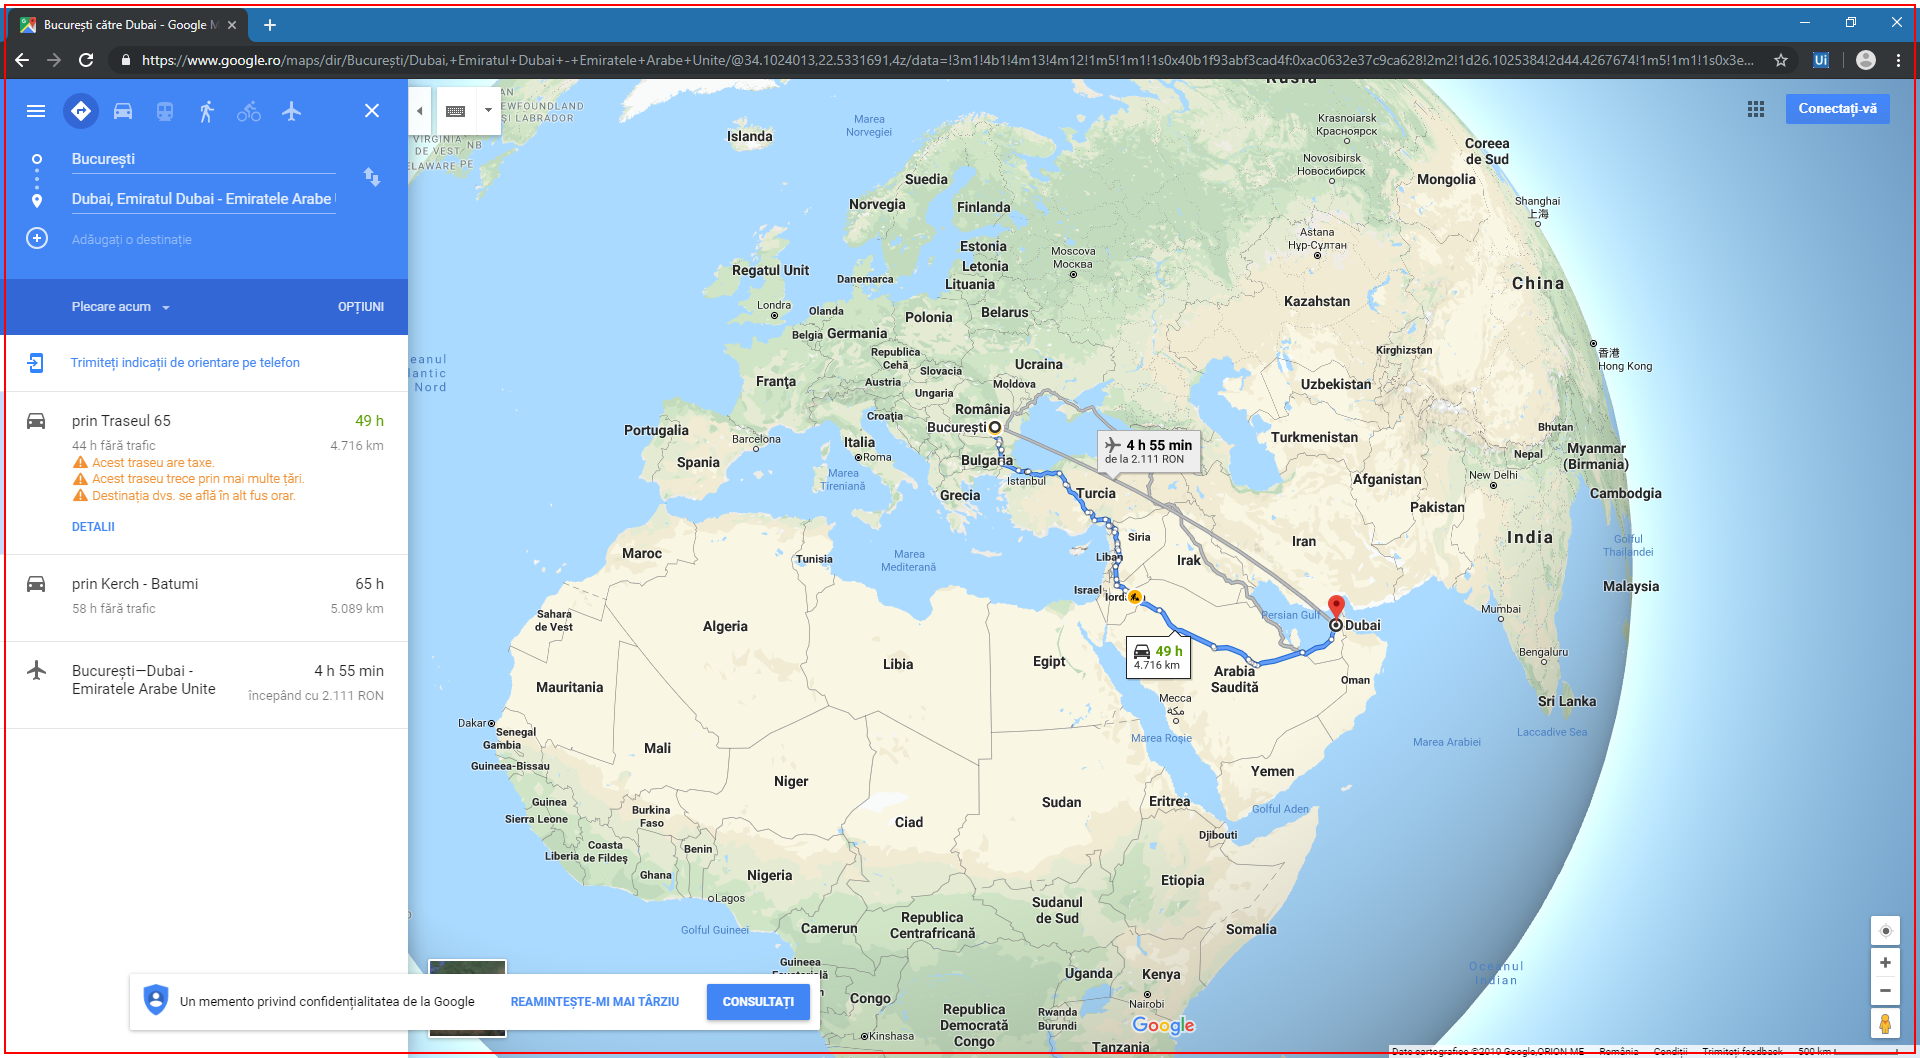
Workflow: Main

Step 1: get-attribute of 'chrome.exe' in window 'București către Dubai - Google Maps' (chrome.exe)

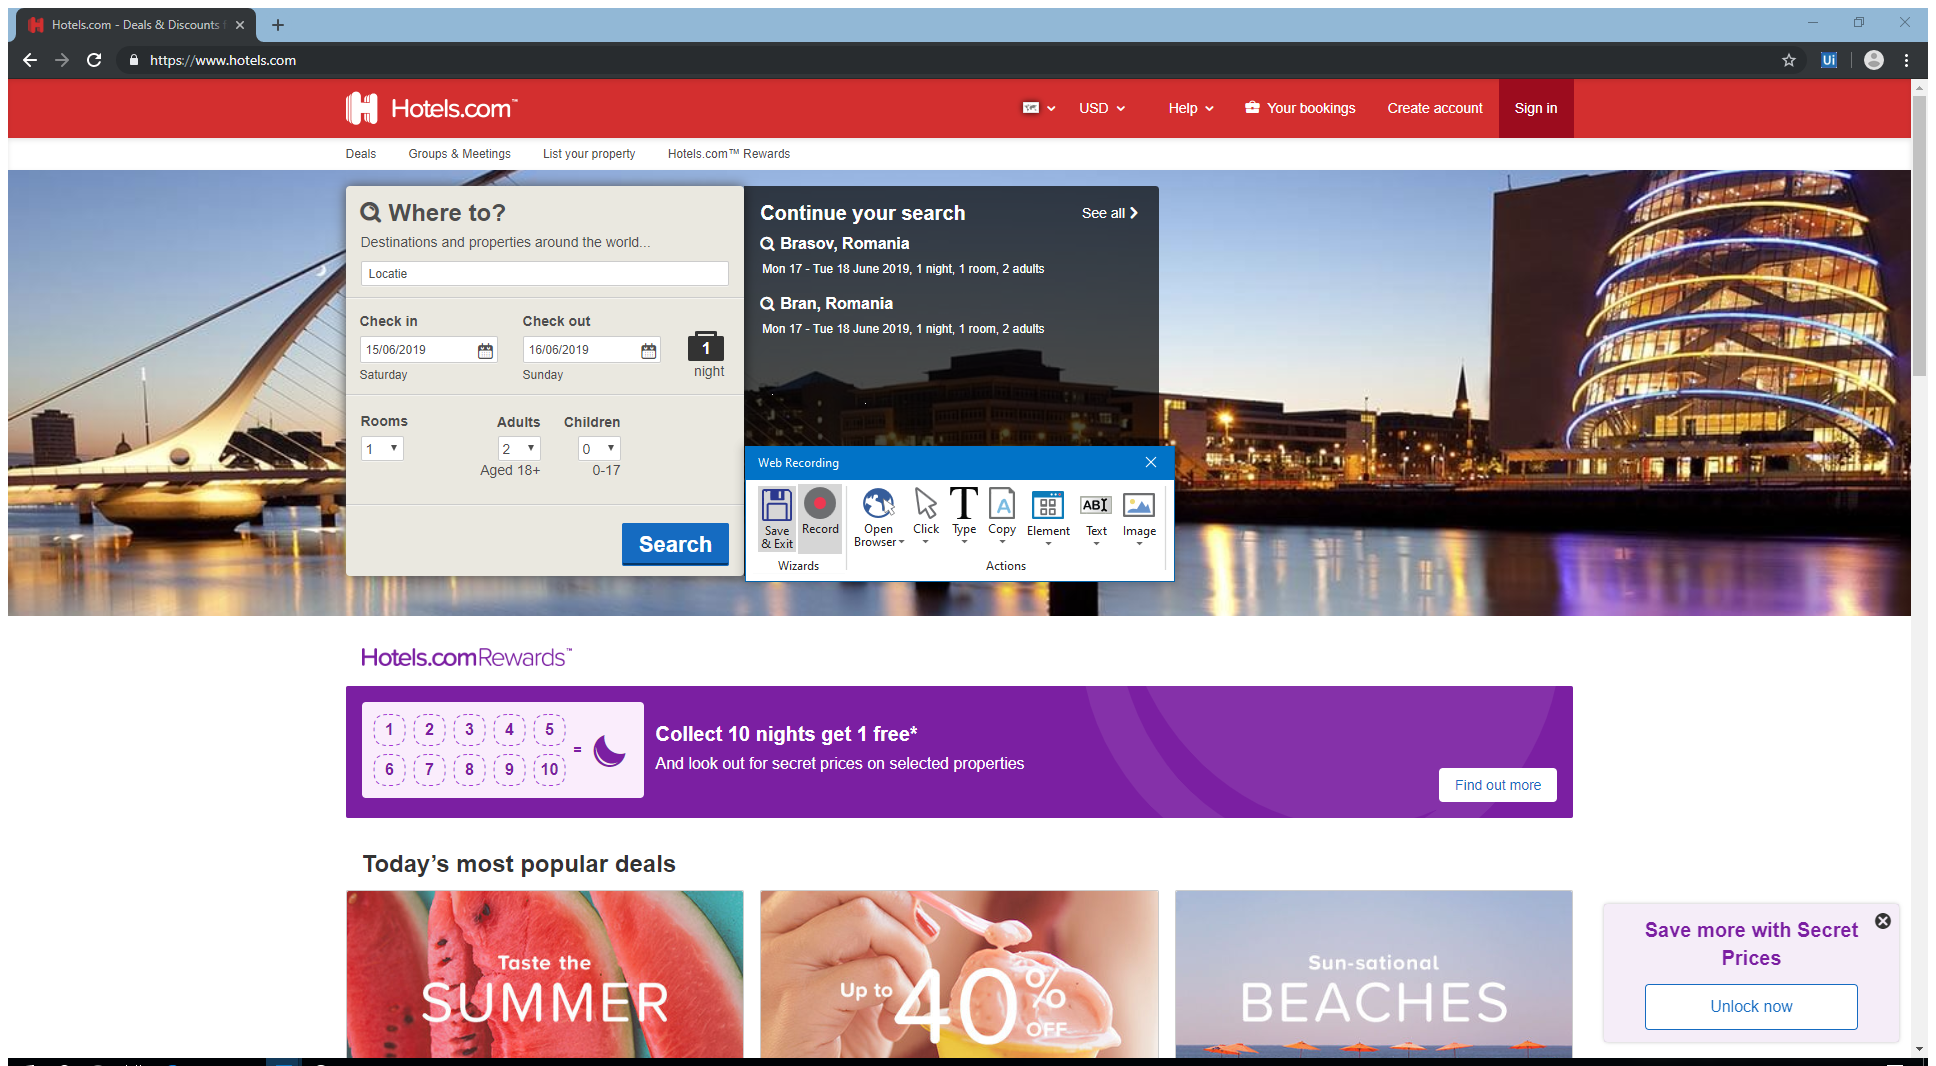
Step 2: Attach Browser 'Hotelscom Page' in window 'Hotels.com - Deals & Discounts for Hotel Reservations from Luxur*' (chrome.exe)

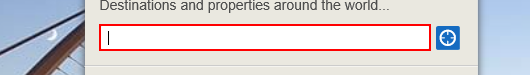
Step 3: type [Destinatie] into the text box

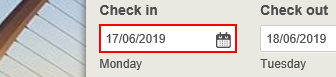
Step 4: type [DataDePlecare] into the text box

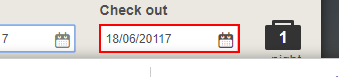
Step 5: type [DataDeSosire] into the text box

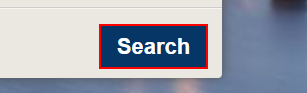
Step 6: click on the button

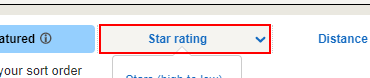
Step 7: hover over the link 'Star rating'

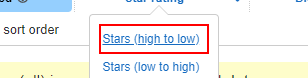
Step 8: click on the link 'Stars (high to low)'

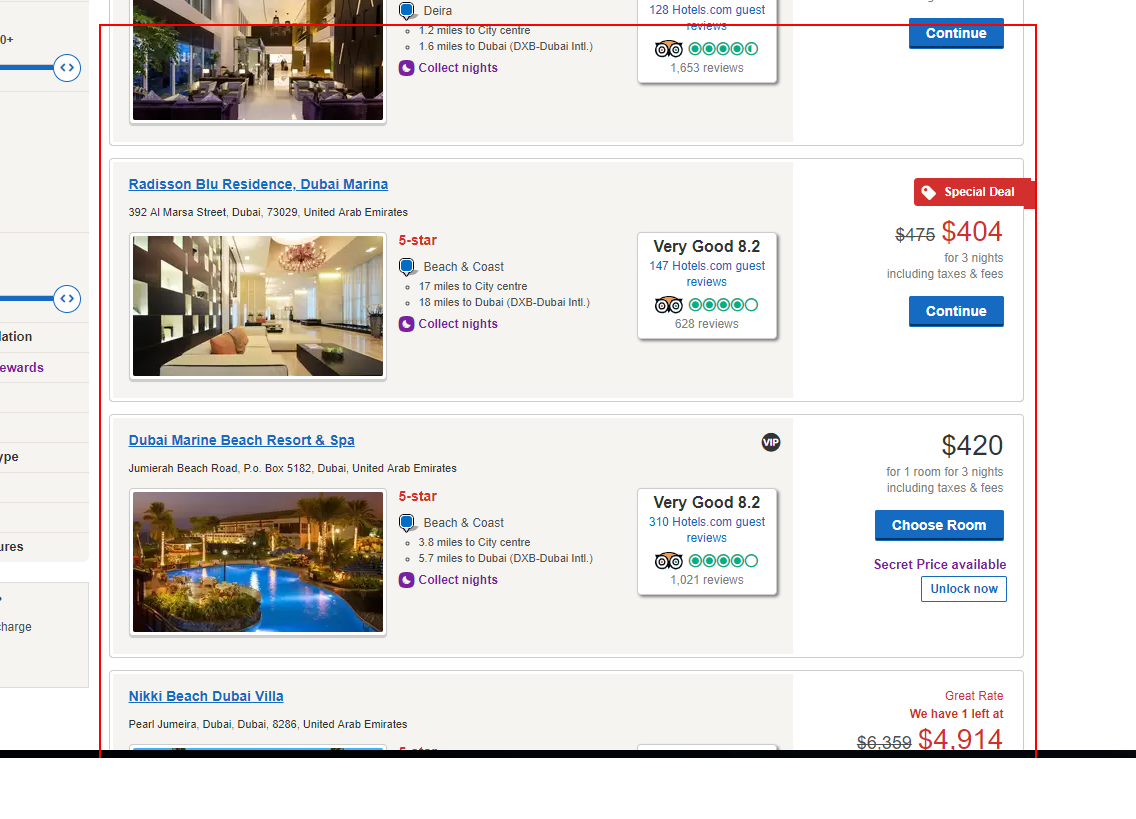
Step 9: screenshot-of of the main

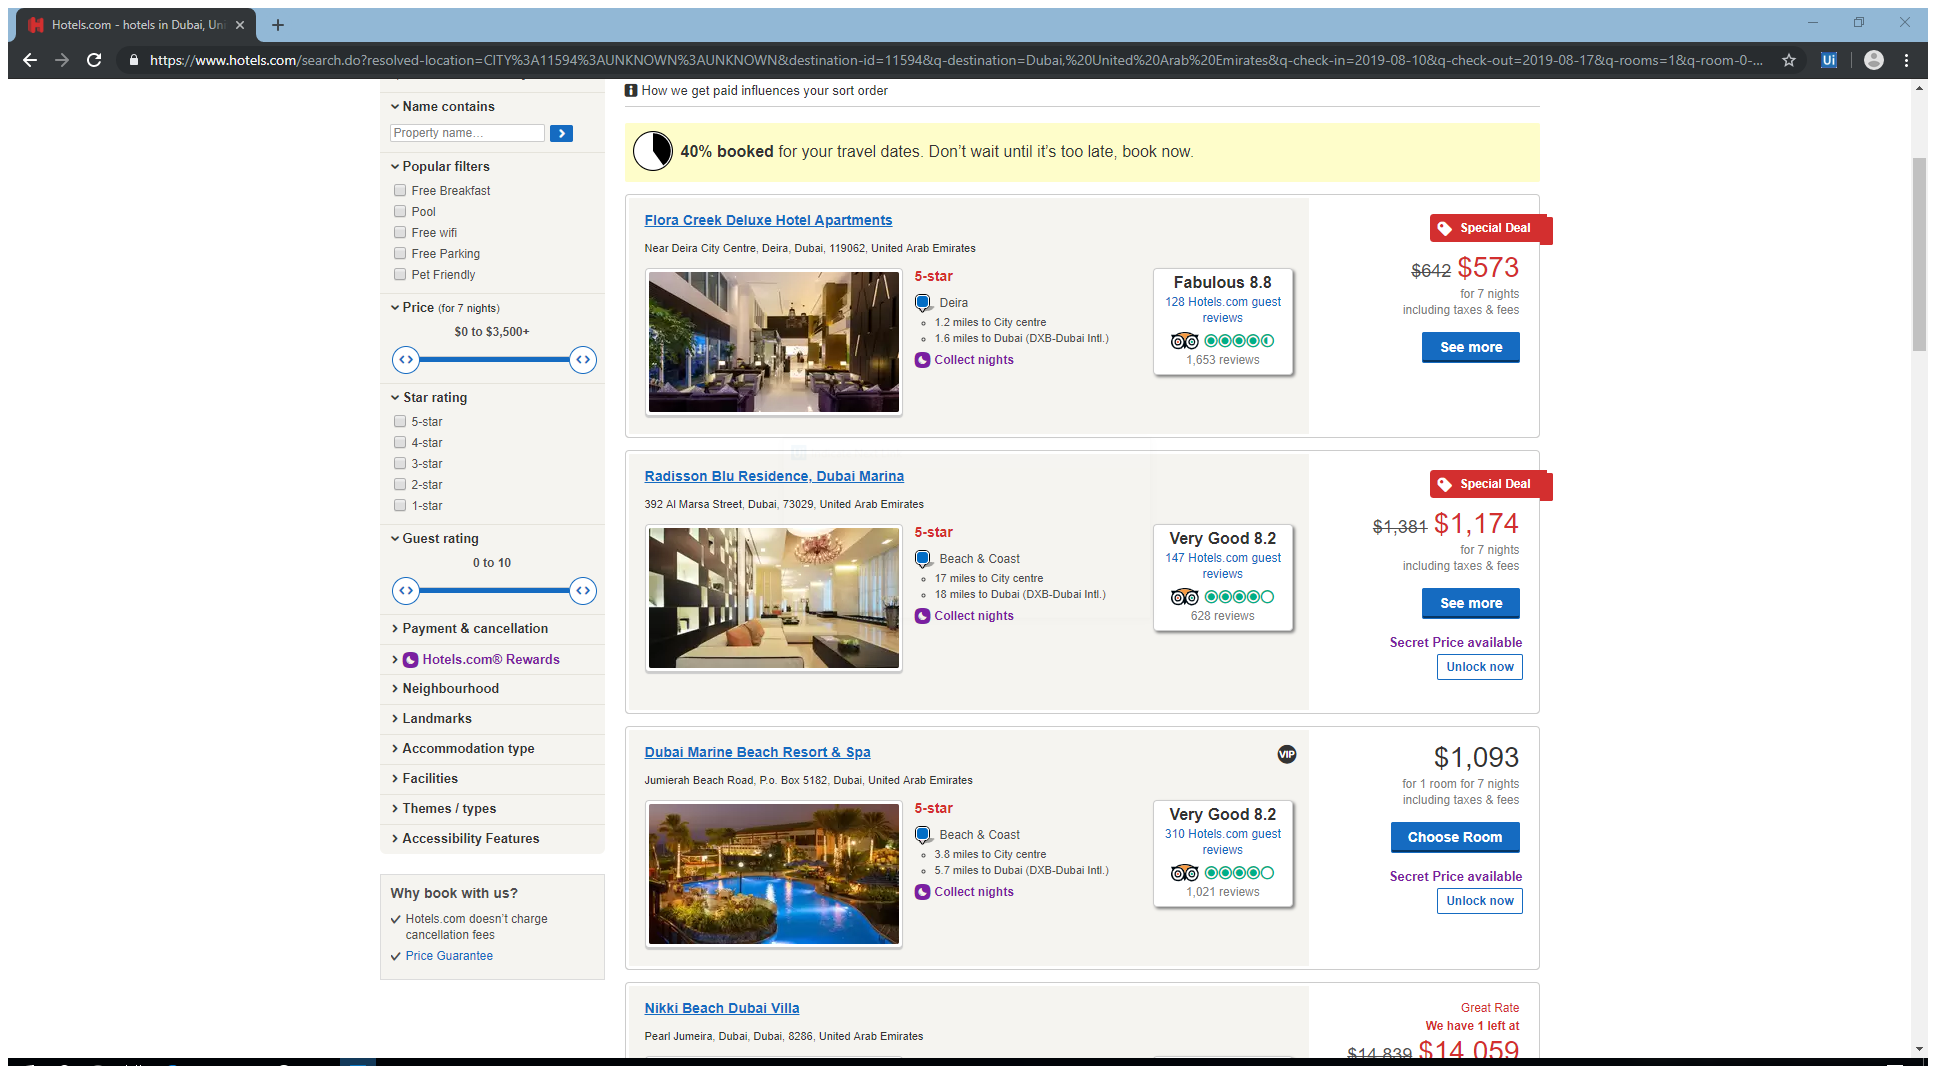
Step 10: Attach Browser 'Hotelscom Page' in window 'Hotels.com - hotels in Dubai, United Arab Emirates' (chrome.exe)

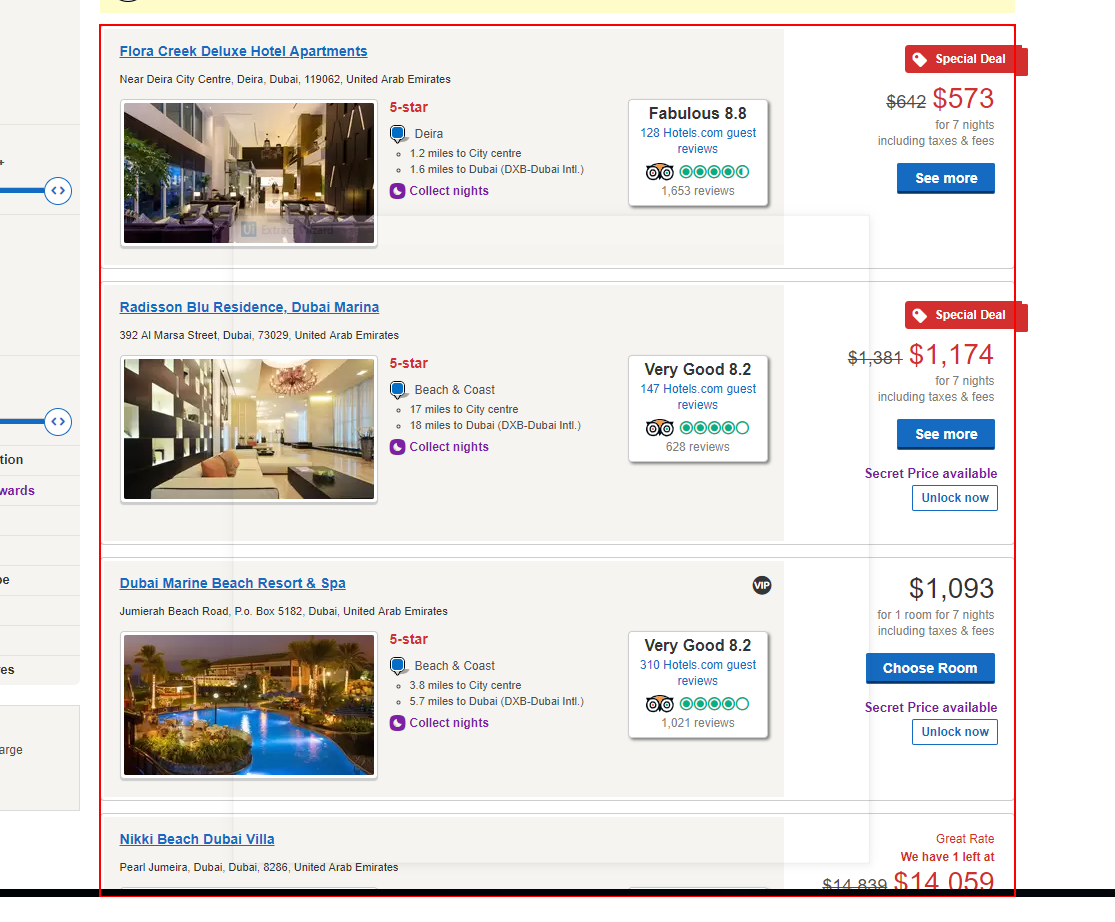
Step 11: get-text from the ol

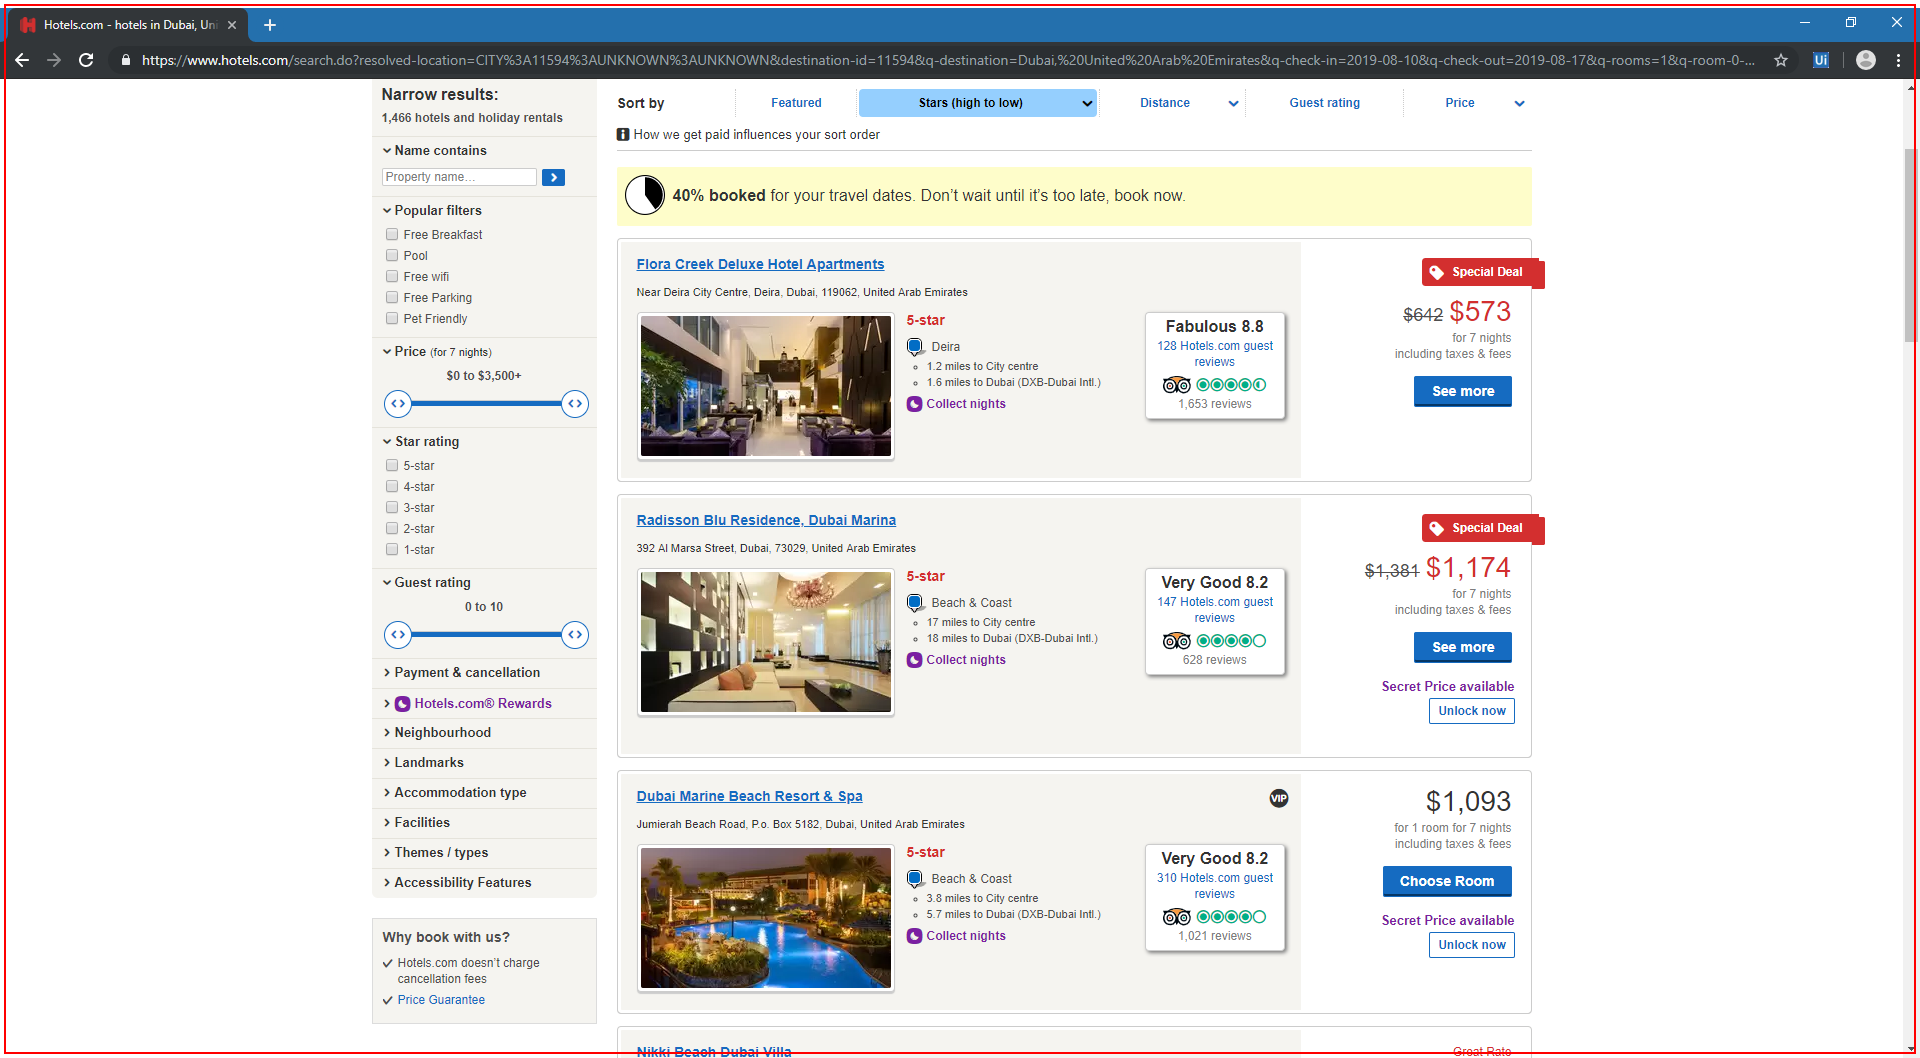
Step 12: get-attribute of 'chrome.exe' in window 'Hotels.com - hotels in Dubai, United Arab Emirates' (chrome.exe)

Step 13: click on the text box (no picture)

Step 14: type [Destinatie] into the text box (no picture)

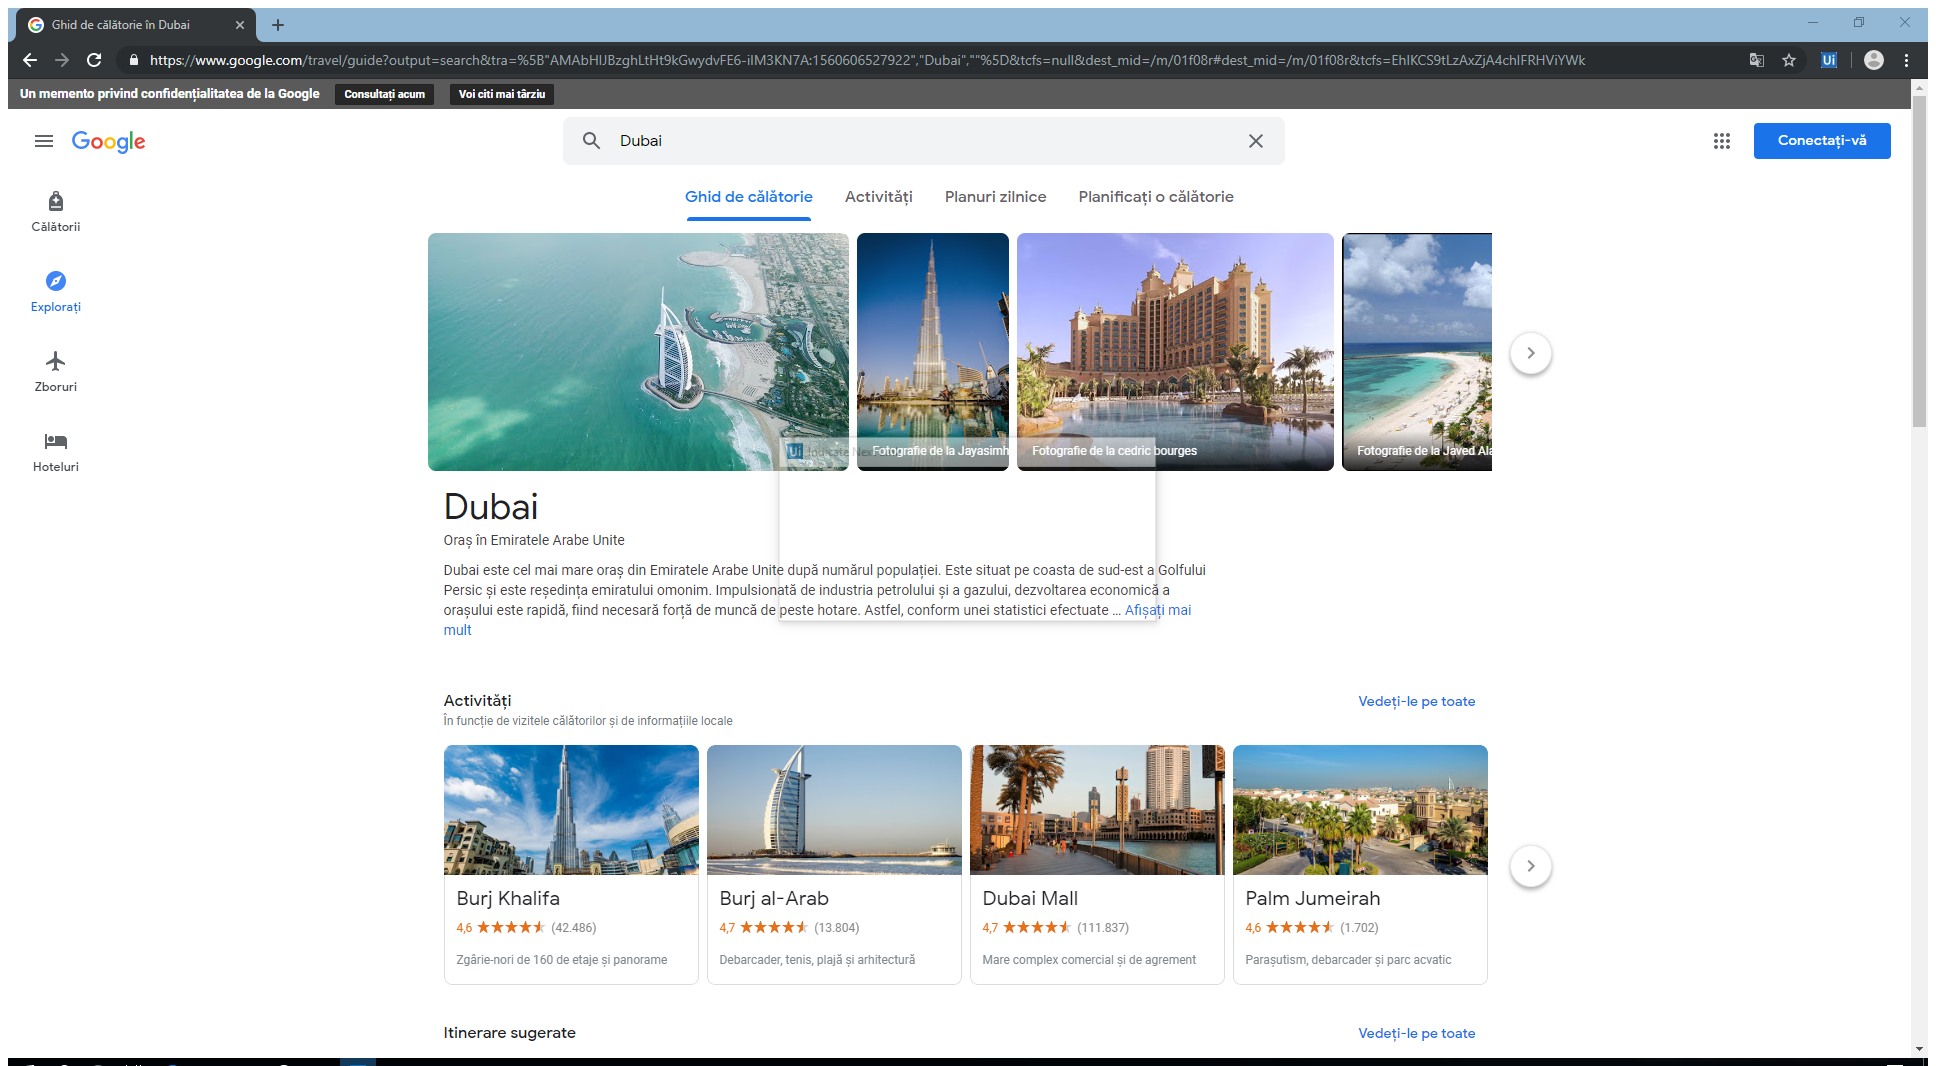
Step 15: Attach Browser 'Ghiddec l Page' in window 'Ghid de călătorie în Dubai' (chrome.exe)

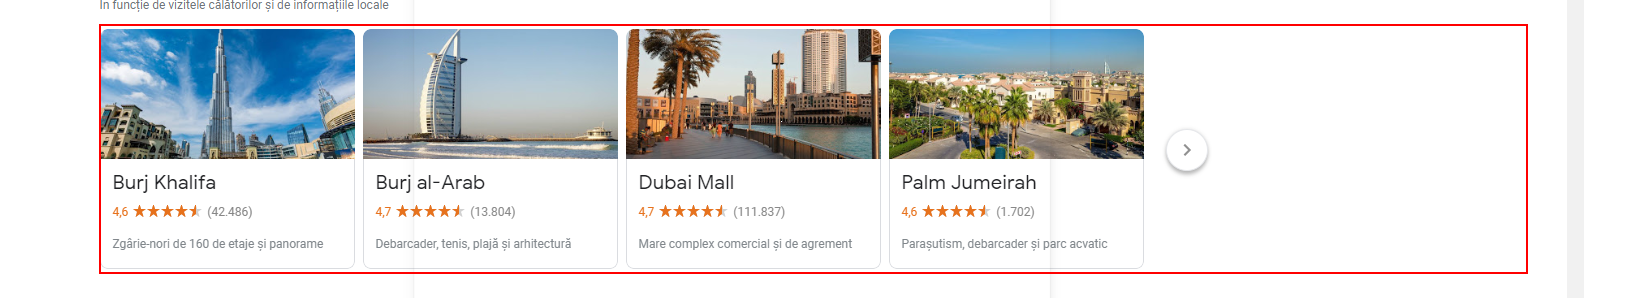
Step 16: get-text from the element

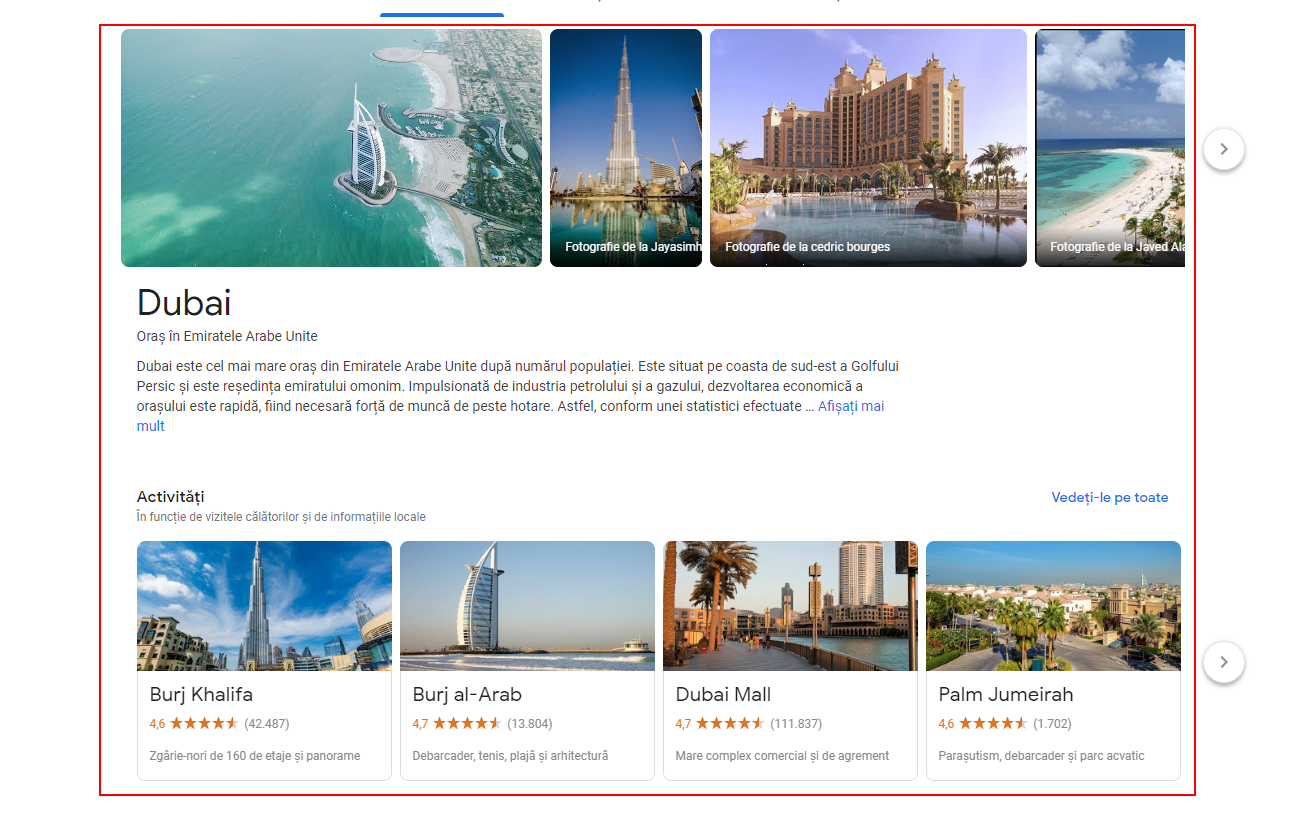
Step 17: screenshot-of of the element in window 'Ghid de călătorie în Dubai' (chrome.exe)

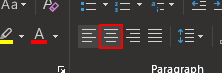
Step 18: click on the push button 'Center' in window 'Itinerariu - Word' (winword.exe)

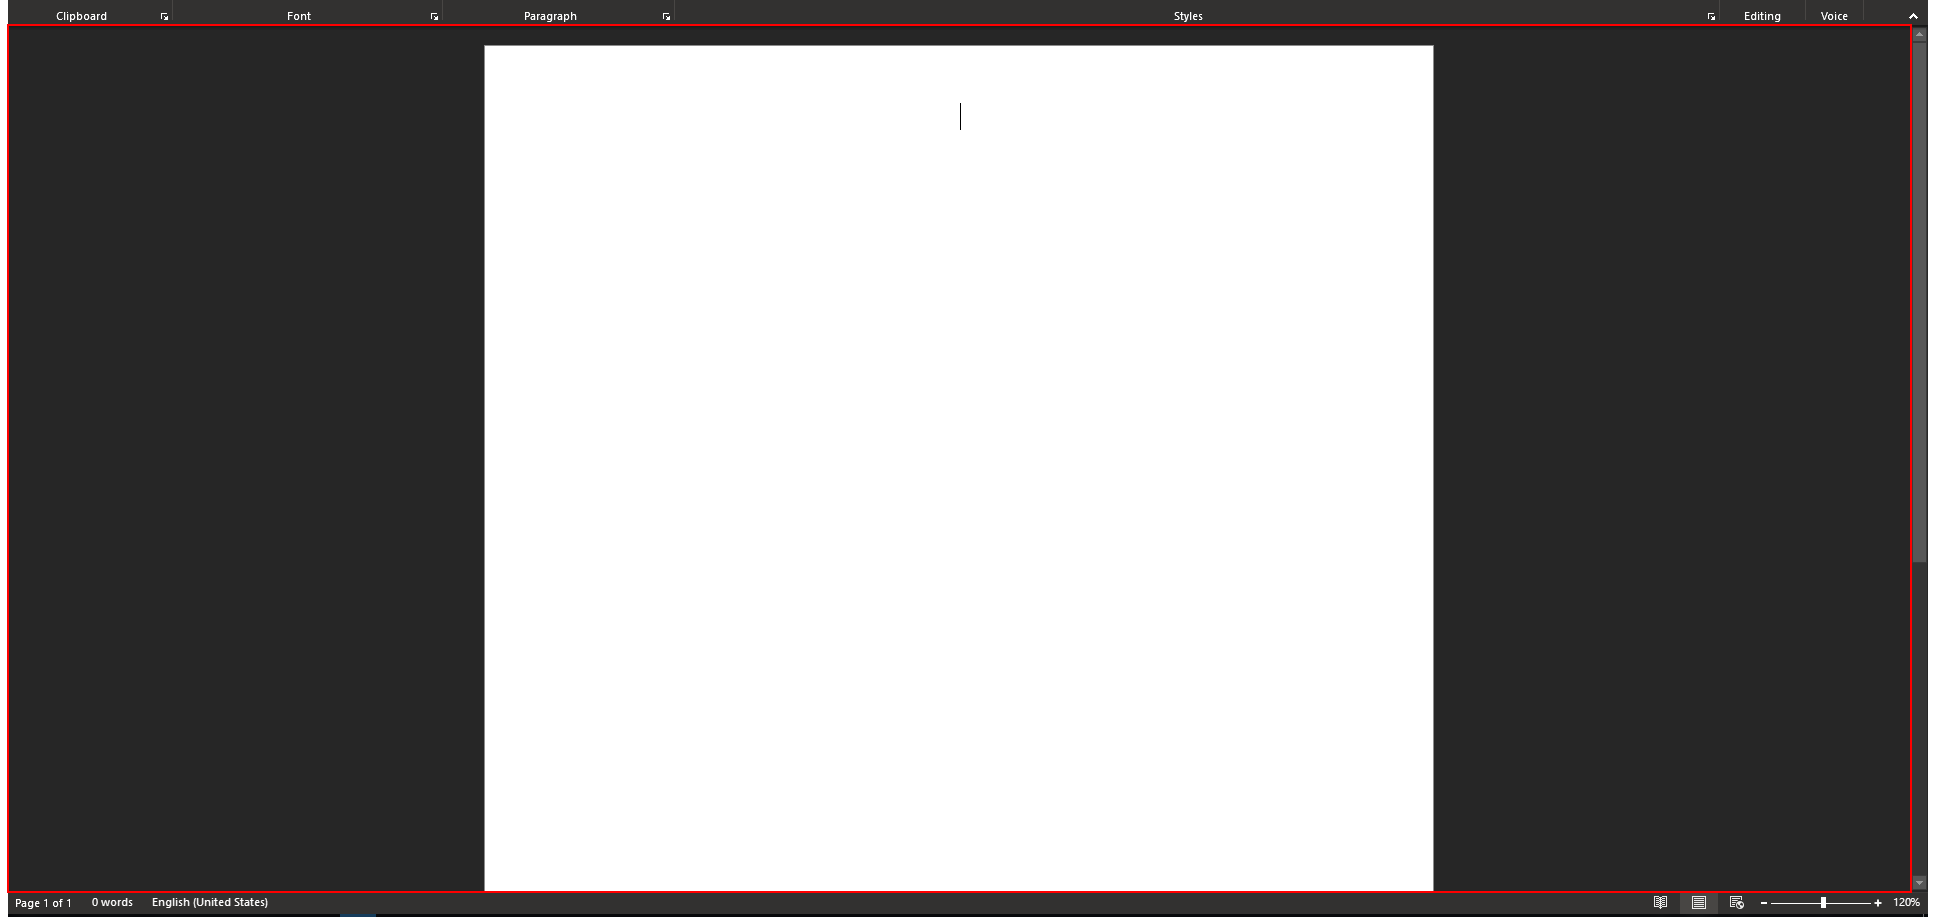
Step 19: type "["Destinatia aleasa: "+Destinatie+ "[k(enter)]"]" into the element in window 'Itinerariu - Word' (winword.exe)

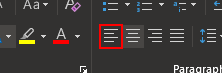
Step 20: click on the push button 'Align Left' in window 'Itinerariu - Word' (winword.exe)

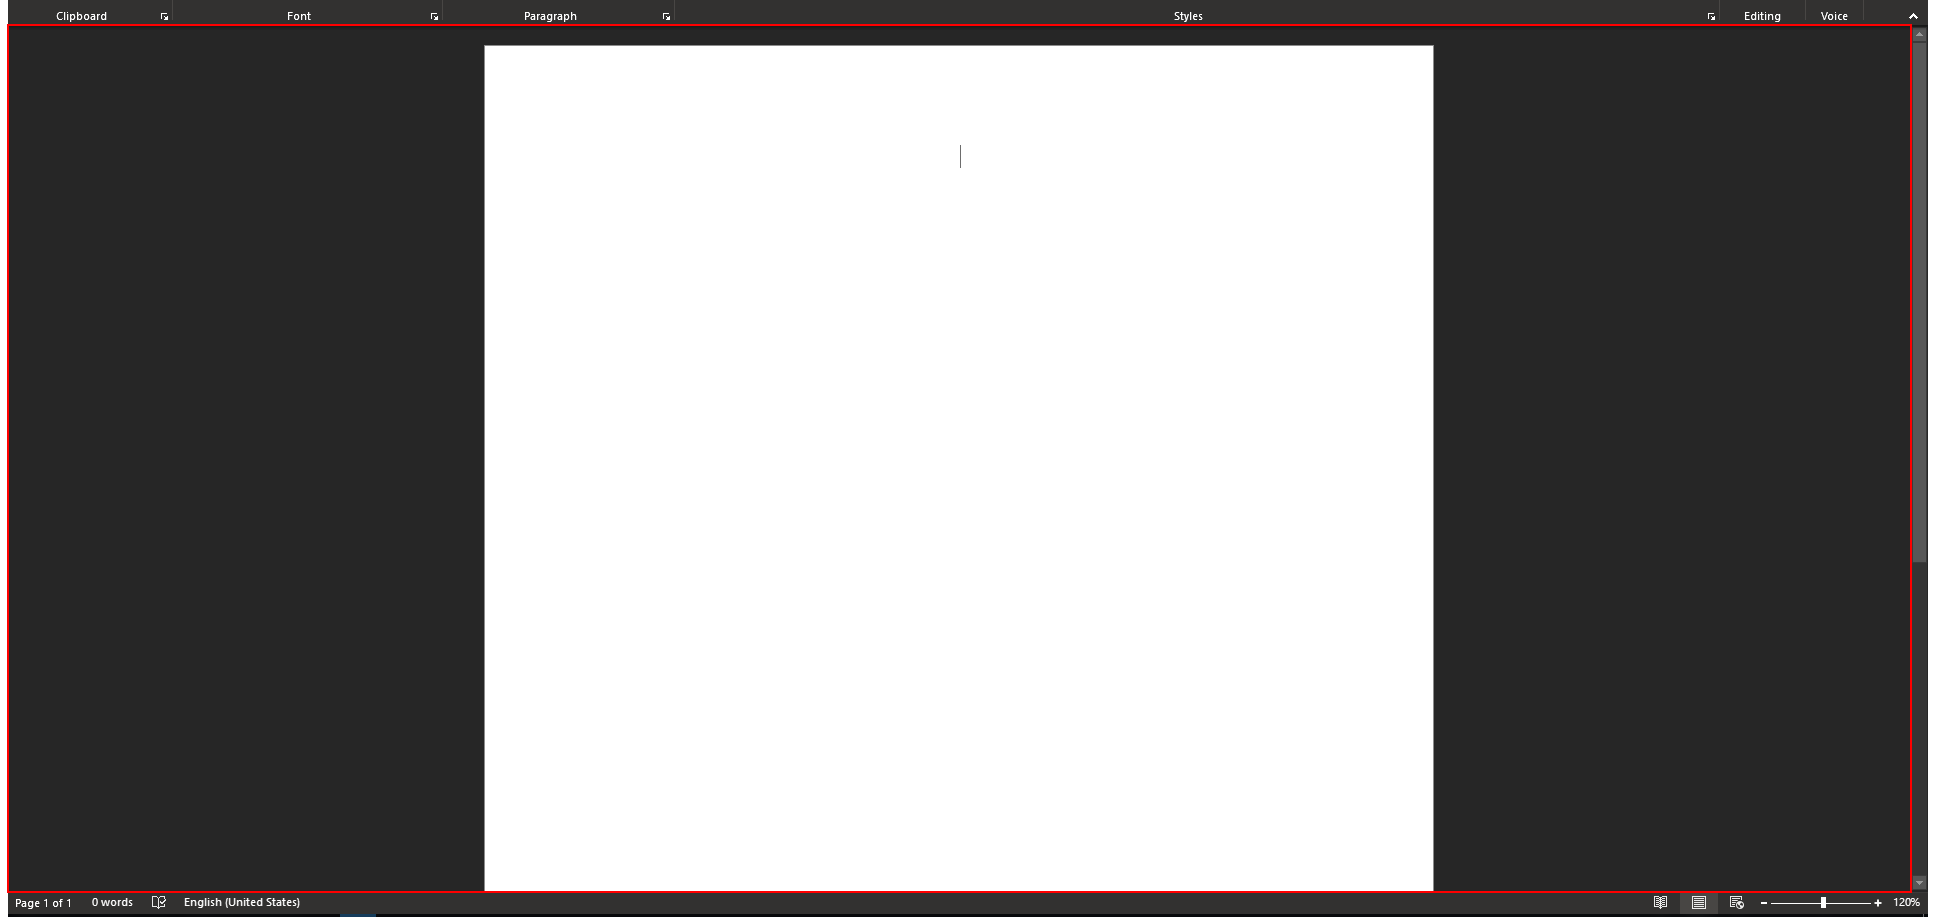
Step 21: type "Rute disponibile:[k(enter)]" into the element in window 'Itinerariu - Word' (winword.exe)

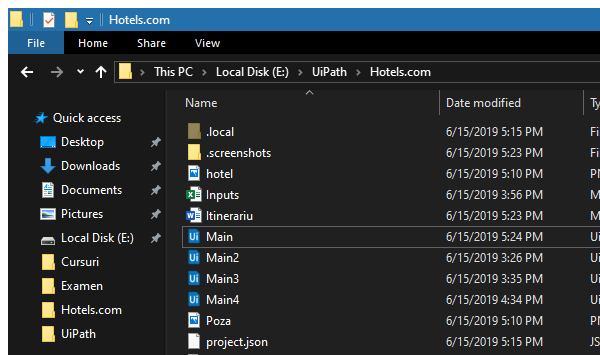
Step 22: Open Application 'explorer.exe  Hotels.com' (explorer.exe)

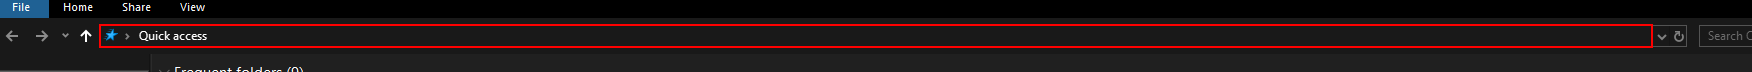
Step 23: click on the tool bar 'Address: Quick access' in window 'File Explorer' (explorer.exe)

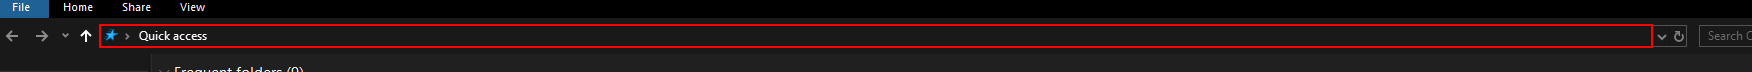
Step 24: type "E:\UiPath\Hotels.com\Pictures[k(enter)]" into the tool bar 'Address: Quick access' in window 'File Explorer' (explorer.exe)

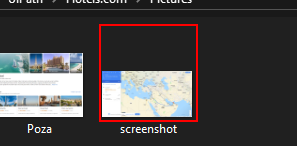
Step 25: click on 'graphic  BaselineImage' in window 'Pictures' (explorer.exe)

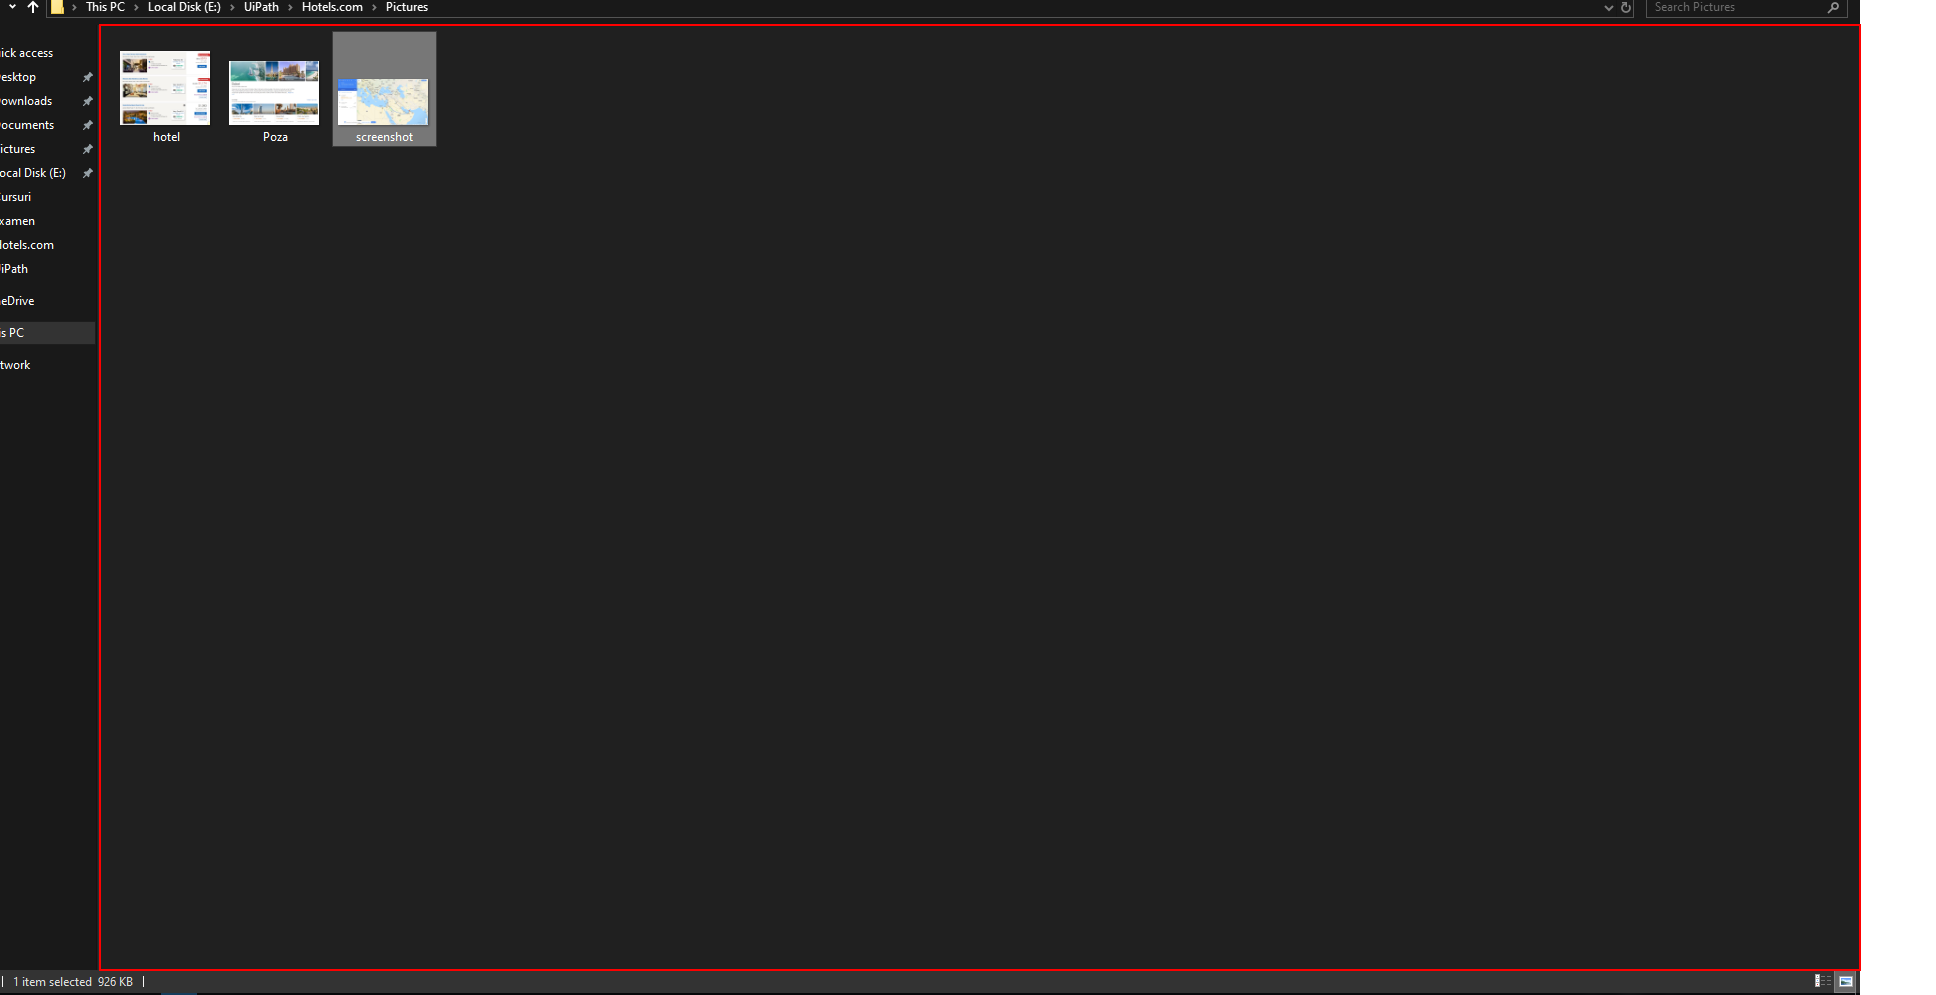
Step 26: type a value into the element 'Items View' in window 'Pictures' (explorer.exe)

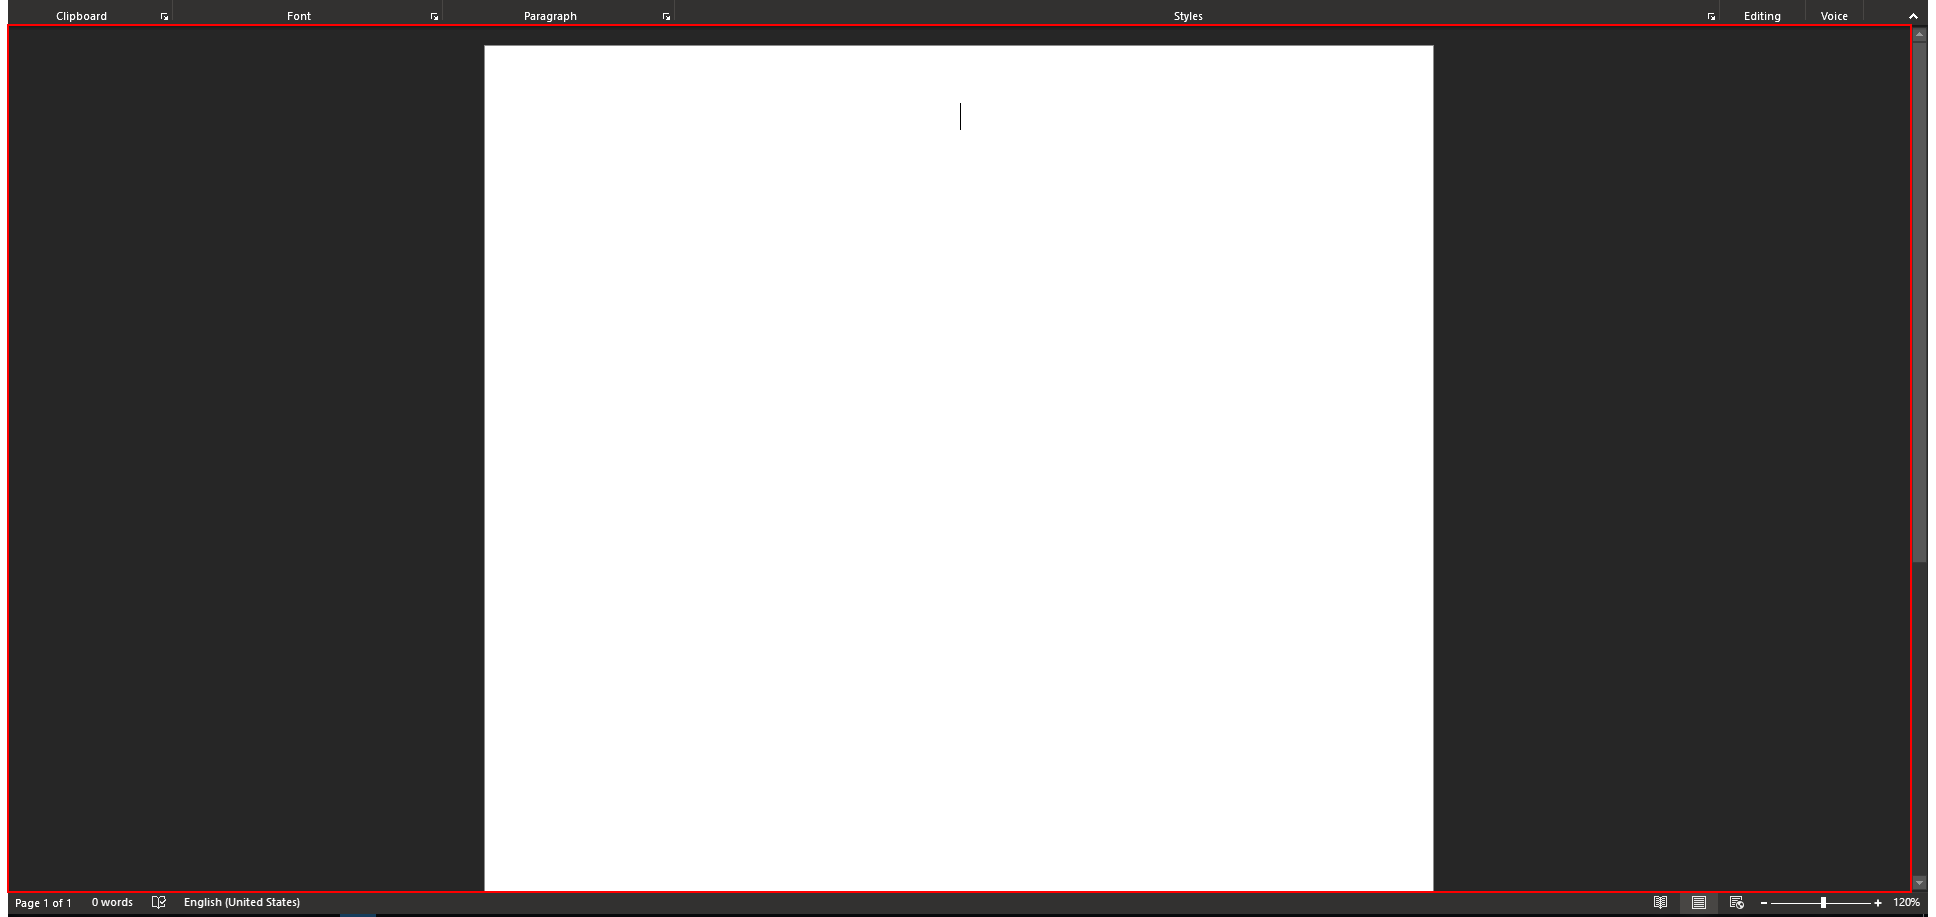
Step 27: Activate '_WwG' on the element in window 'Itinerariu - Word' (winword.exe)

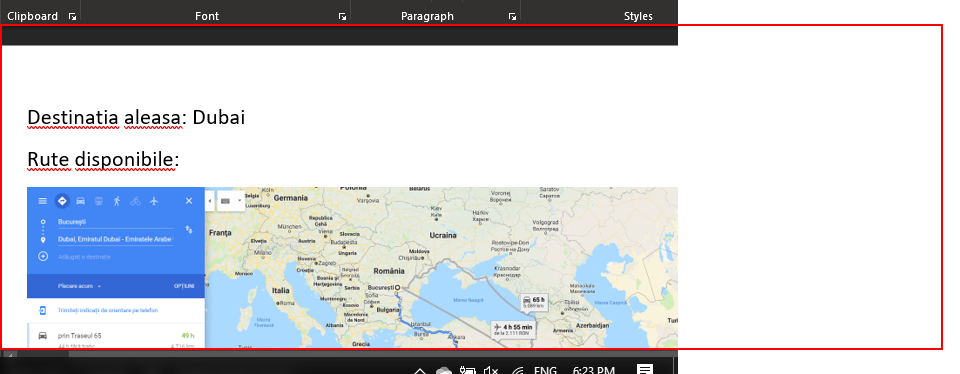
Step 28: type "[val+ "[k(enter)]"]" into the element in window 'Itinerariu - Word' (winword.exe)

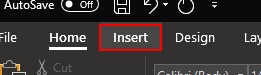
Step 29: click on the page tab 'Insert' in window 'Itinerariu - Word' (winword.exe)

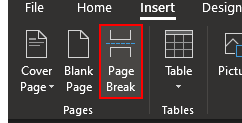
Step 30: click on the push button 'Page Break' in window 'Itinerariu - Word' (winword.exe)

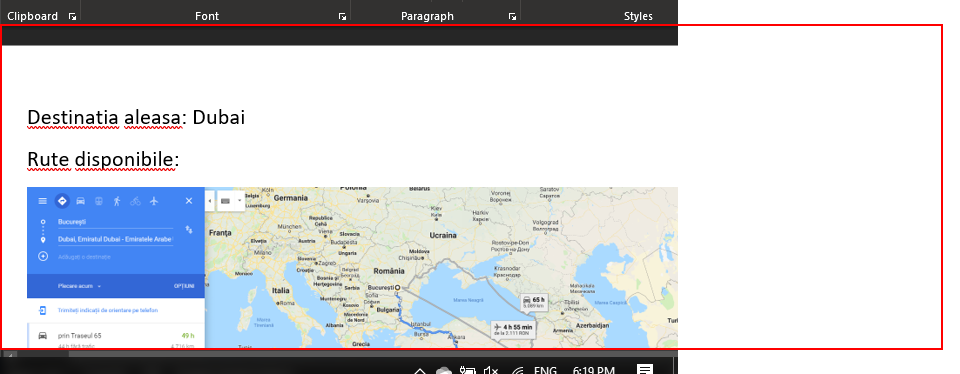
Step 31: type "Posibilitati de cazare: [k(enter)]" into the element in window 'Itinerariu - Word' (winword.exe)

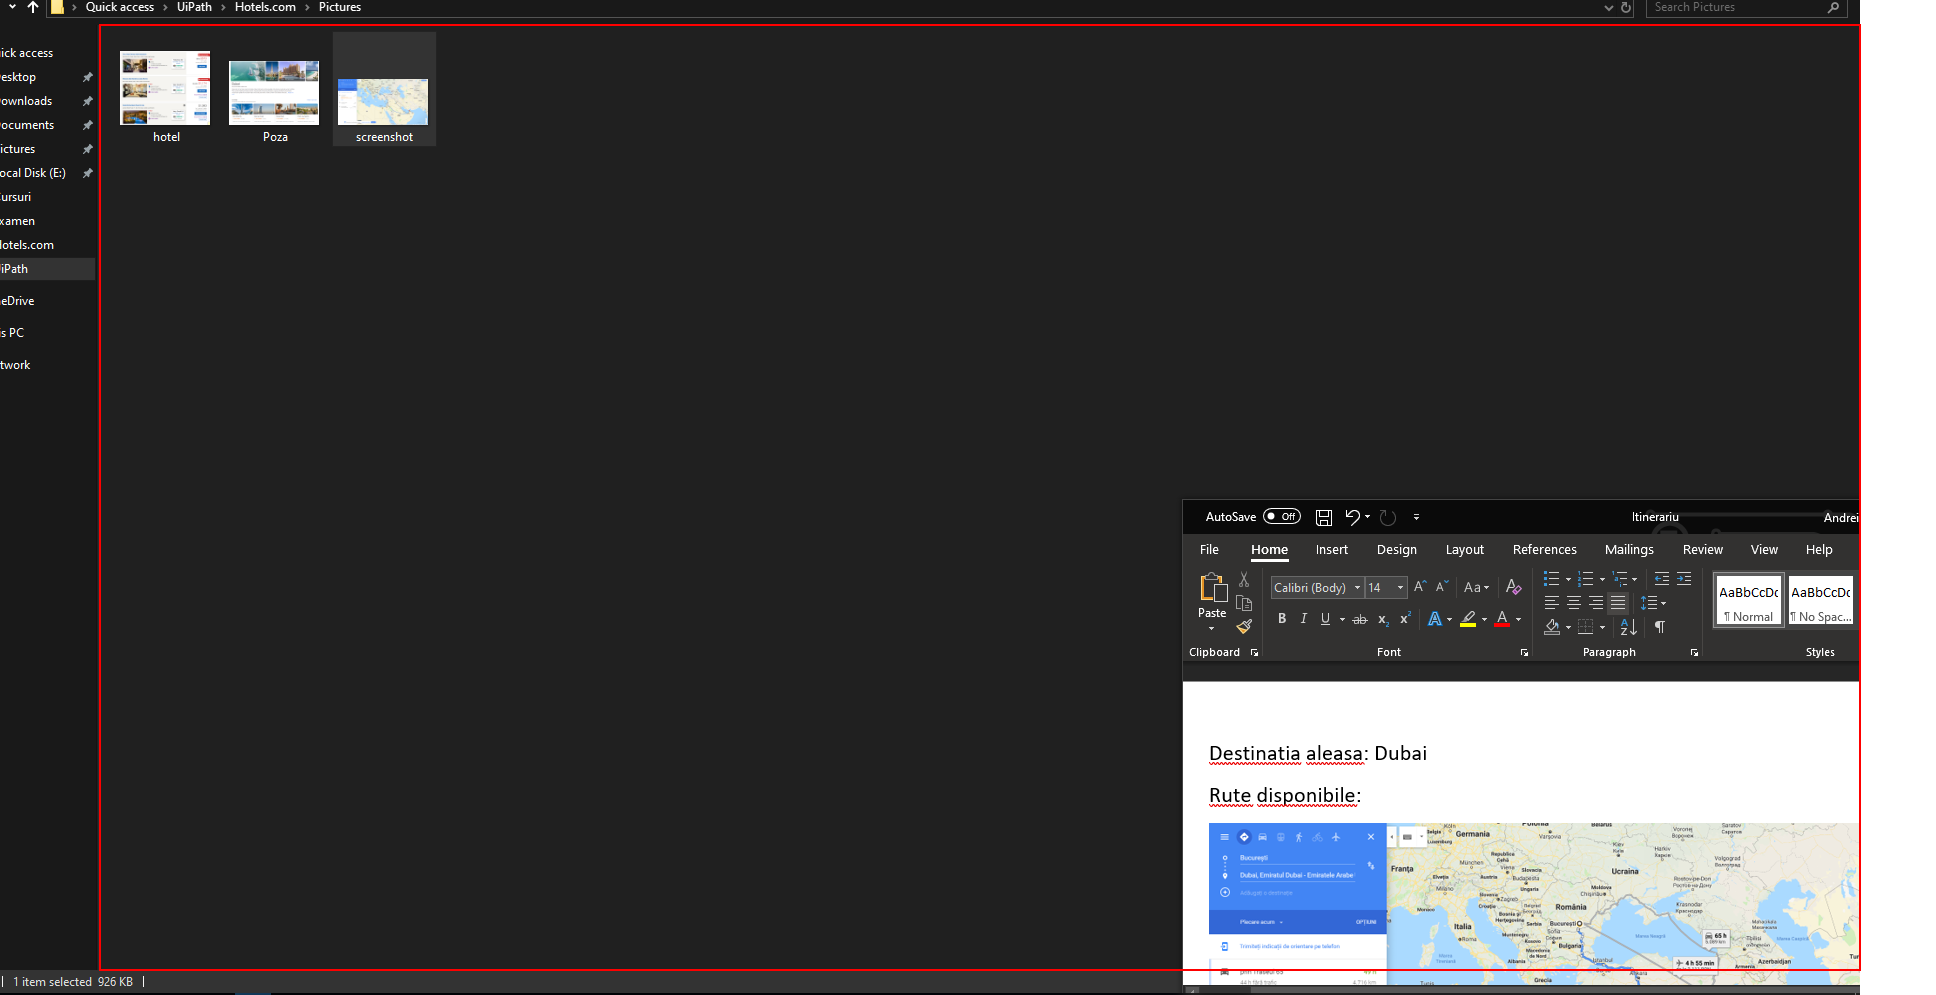
Step 32: Activate 'DirectUIHWND' on the element 'Items View' in window 'Pictures' (explorer.exe)

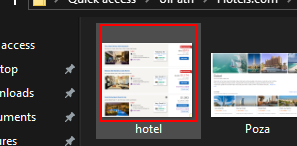
Step 33: click on 'graphic  BaselineImage' in window 'Pictures' (explorer.exe)

Step 34: type a value into the element 'Items View' in window 'Pictures' (explorer.exe) (same screen as step 26)

Step 35: Activate '_WwG' on the element in window 'Itinerariu - Word' (winword.exe) (same screen as step 27)

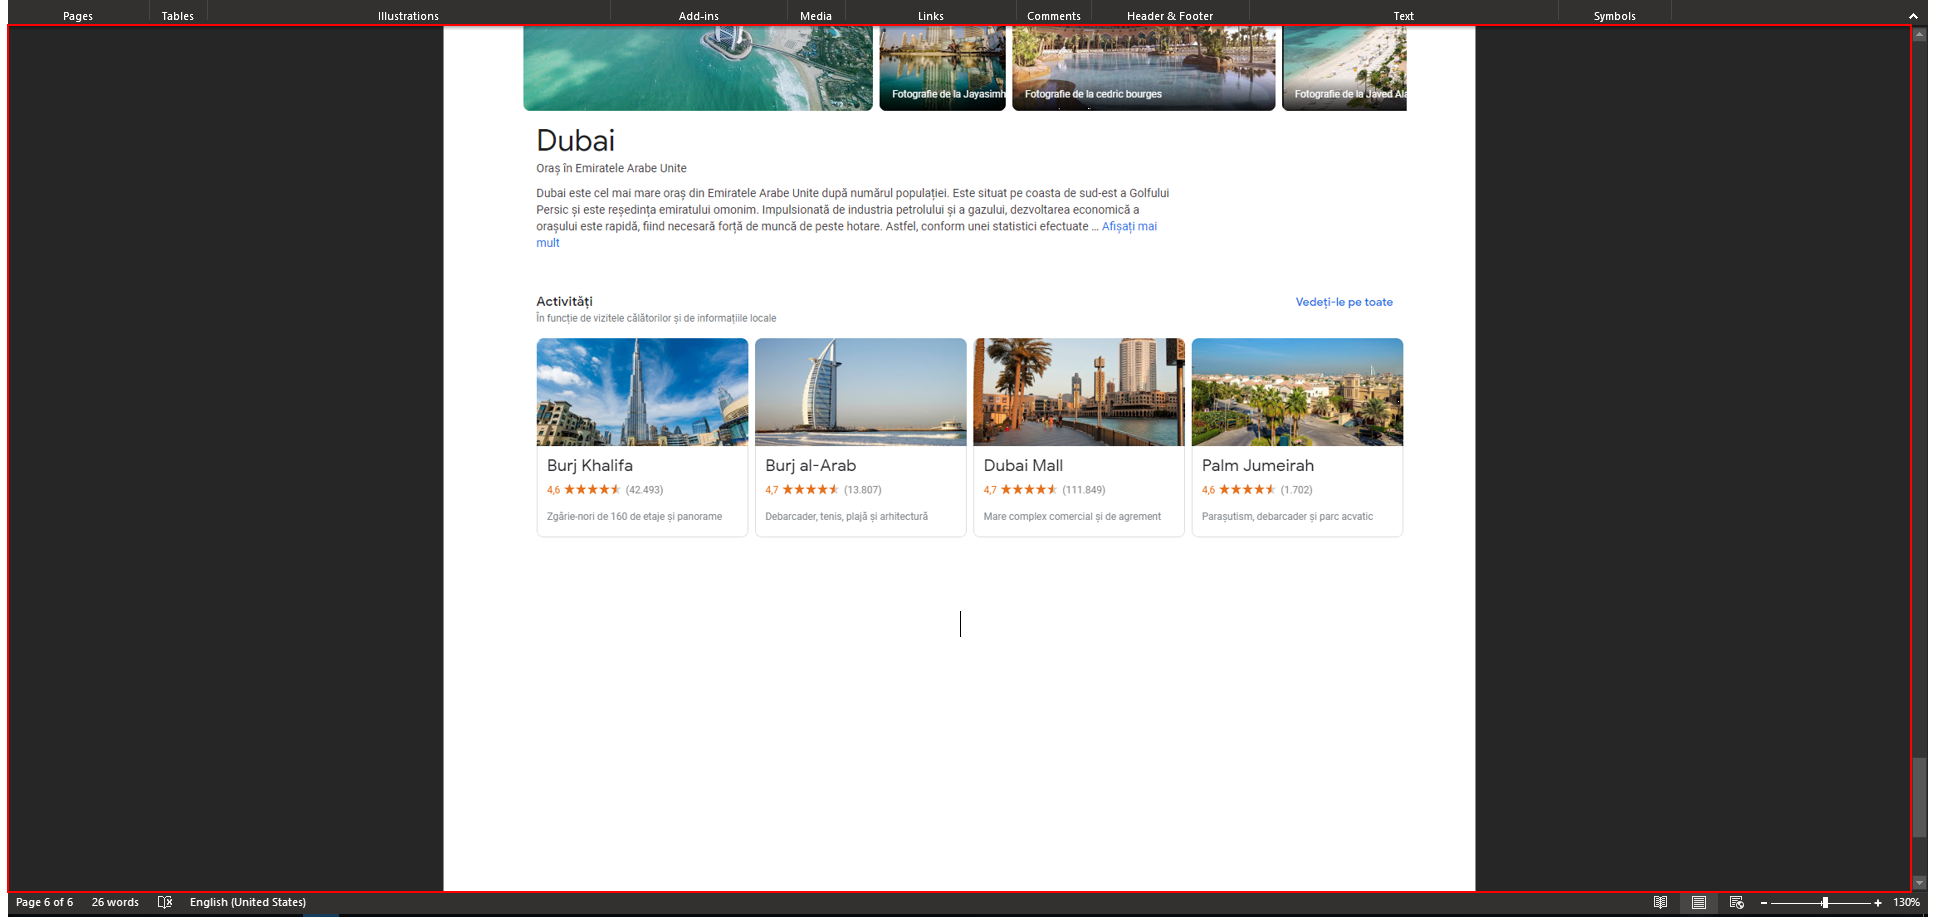
Step 36: type "[elementnume+ "[k(enter)]"+"https://www.hotels.com/"+elementlink+ "[k(enter)]"]" into the element in window 'Itinerariu - Word' (winword.exe)

Step 37: Activate 'DirectUIHWND' on the element 'Items View' in window 'Pictures' (explorer.exe) (same screen as step 32)

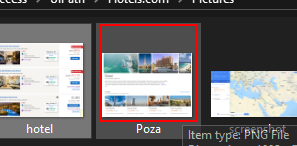
Step 38: click on 'graphic  BaselineImage' in window 'Pictures' (explorer.exe)

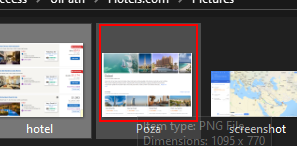
Step 39: type a value into 'DirectUIHWND' in window 'Pictures' (explorer.exe)

Step 40: Activate '_WwG' on the element in window 'Itinerariu - Word' (winword.exe) (same screen as step 27)

Step 41: type "[varnum+ "[k(enter)]"+"https://www.google.com/"+varlink+ "[k(enter)]"]" into the element in window 'Itinerariu - Word' (winword.exe) (same screen as step 36)